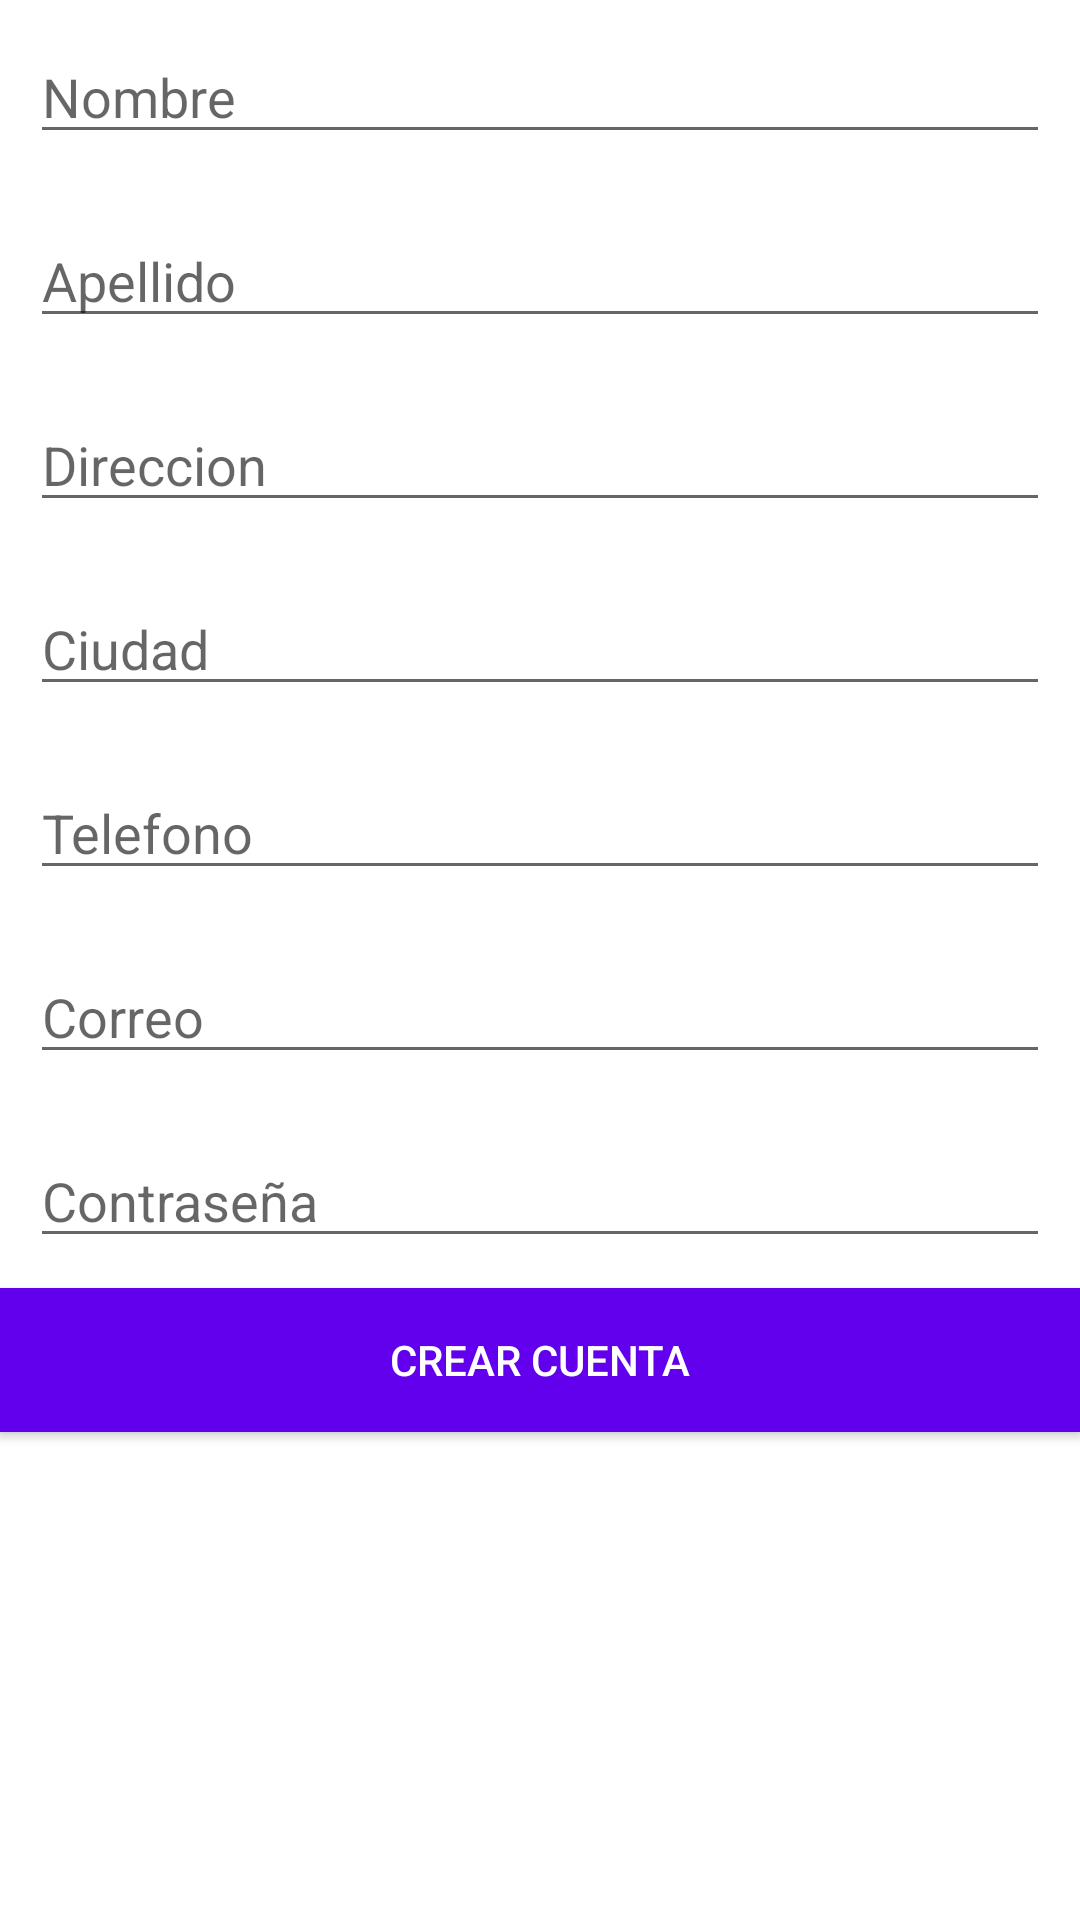

Reconstruct the res/layout file that produces this screen, plus the resources it refers to.
<!-- AndroidManifest.xml: application theme Theme.Proyecto101 -->
<!-- res/layout/activity_register.xml -->
<?xml version="1.0" encoding="utf-8"?>
<LinearLayout xmlns:android="http://schemas.android.com/apk/res/android"
    xmlns:app="http://schemas.android.com/apk/res-auto"
    xmlns:tools="http://schemas.android.com/tools"
    android:layout_width="match_parent"
    android:layout_height="match_parent"
    android:orientation="vertical"
    tools:context=".RegisterActivity">

    <ProgressBar
        android:id="@+id/progressBar"
        style="?android:attr/progressBarStyleHorizontal"
        android:layout_width="match_parent"
        android:indeterminate="true"
        android:visibility="gone"
        android:layout_height="wrap_content" />

    <EditText
        android:id="@+id/txtName"
        android:layout_width="match_parent"
        android:layout_height="wrap_content"
        android:ems="10"
        android:hint="Nombre"
        android:inputType="textPersonName"
        android:layout_margin="10dp"
        />

    <EditText
        android:id="@+id/txtLastName"
        android:layout_width="match_parent"
        android:layout_height="wrap_content"
        android:ems="10"
        android:hint="Apellido"
        android:inputType="textPersonName"
        android:layout_margin="10dp"
        />

    <EditText
        android:id="@+id/txtAddress"
        android:layout_width="match_parent"
        android:layout_height="wrap_content"
        android:ems="10"
        android:hint="Direccion"
        android:inputType="textPersonName"
        android:layout_margin="10dp"
         />

    <EditText
        android:id="@+id/txtCity"
        android:layout_width="match_parent"
        android:layout_height="wrap_content"
        android:ems="10"
        android:hint="Ciudad"
        android:inputType="textPersonName"
        android:layout_margin="10dp"
         />

    <EditText
        android:id="@+id/txtPhone"
        android:layout_width="match_parent"
        android:layout_height="wrap_content"
        android:ems="10"
        android:hint="Telefono"
        android:layout_margin="10dp"
        android:inputType="phone" />

    <EditText
        android:id="@+id/txtEmail"
        android:layout_width="match_parent"
        android:layout_height="wrap_content"
        android:ems="10"
        android:hint="Correo"
        android:layout_margin="10dp"
        android:inputType="textEmailAddress" />

    <EditText
        android:id="@+id/txtPassword"
        android:layout_width="match_parent"
        android:layout_height="wrap_content"
        android:ems="10"
        android:layout_margin="10dp"
        android:hint="Contraseña"
        android:inputType="textPassword" />

    <Button
        android:onClick="register"
        android:layout_width="match_parent"
        android:layout_height="wrap_content"
        android:text="Crear Cuenta"
        android:background="@color/design_default_color_primary"
        android:textColor="@color/white"
        />

</LinearLayout>
<!-- resources referenced by this layout -->
<resources>
  <style name="Theme.Proyecto101" parent="Theme.MaterialComponents.DayNight.DarkActionBar">
          
          <item name="colorPrimary">@color/purple_500</item>
          <item name="colorPrimaryVariant">@color/purple_700</item>
          <item name="colorOnPrimary">@color/white</item>
          
          <item name="colorSecondary">@color/teal_200</item>
          <item name="colorSecondaryVariant">@color/teal_700</item>
          <item name="colorOnSecondary">@color/black</item>
          
          <item name="android:statusBarColor" tools:targetApi="l">?attr/colorPrimaryVariant</item>
          
      </style>
  <!-- not gathered from this repository: default colours our renderer supplied (Android Studio template values) -->
  <color name="purple_500">#FF6200EE</color>
  <color name="purple_700">#FF3700B3</color>
  <color name="teal_200">#FF03DAC5</color>
  <color name="teal_700">#FF018786</color>
  <color name="black">#FF000000</color>
  <color name="white">#FFFFFFFF</color>
</resources>
